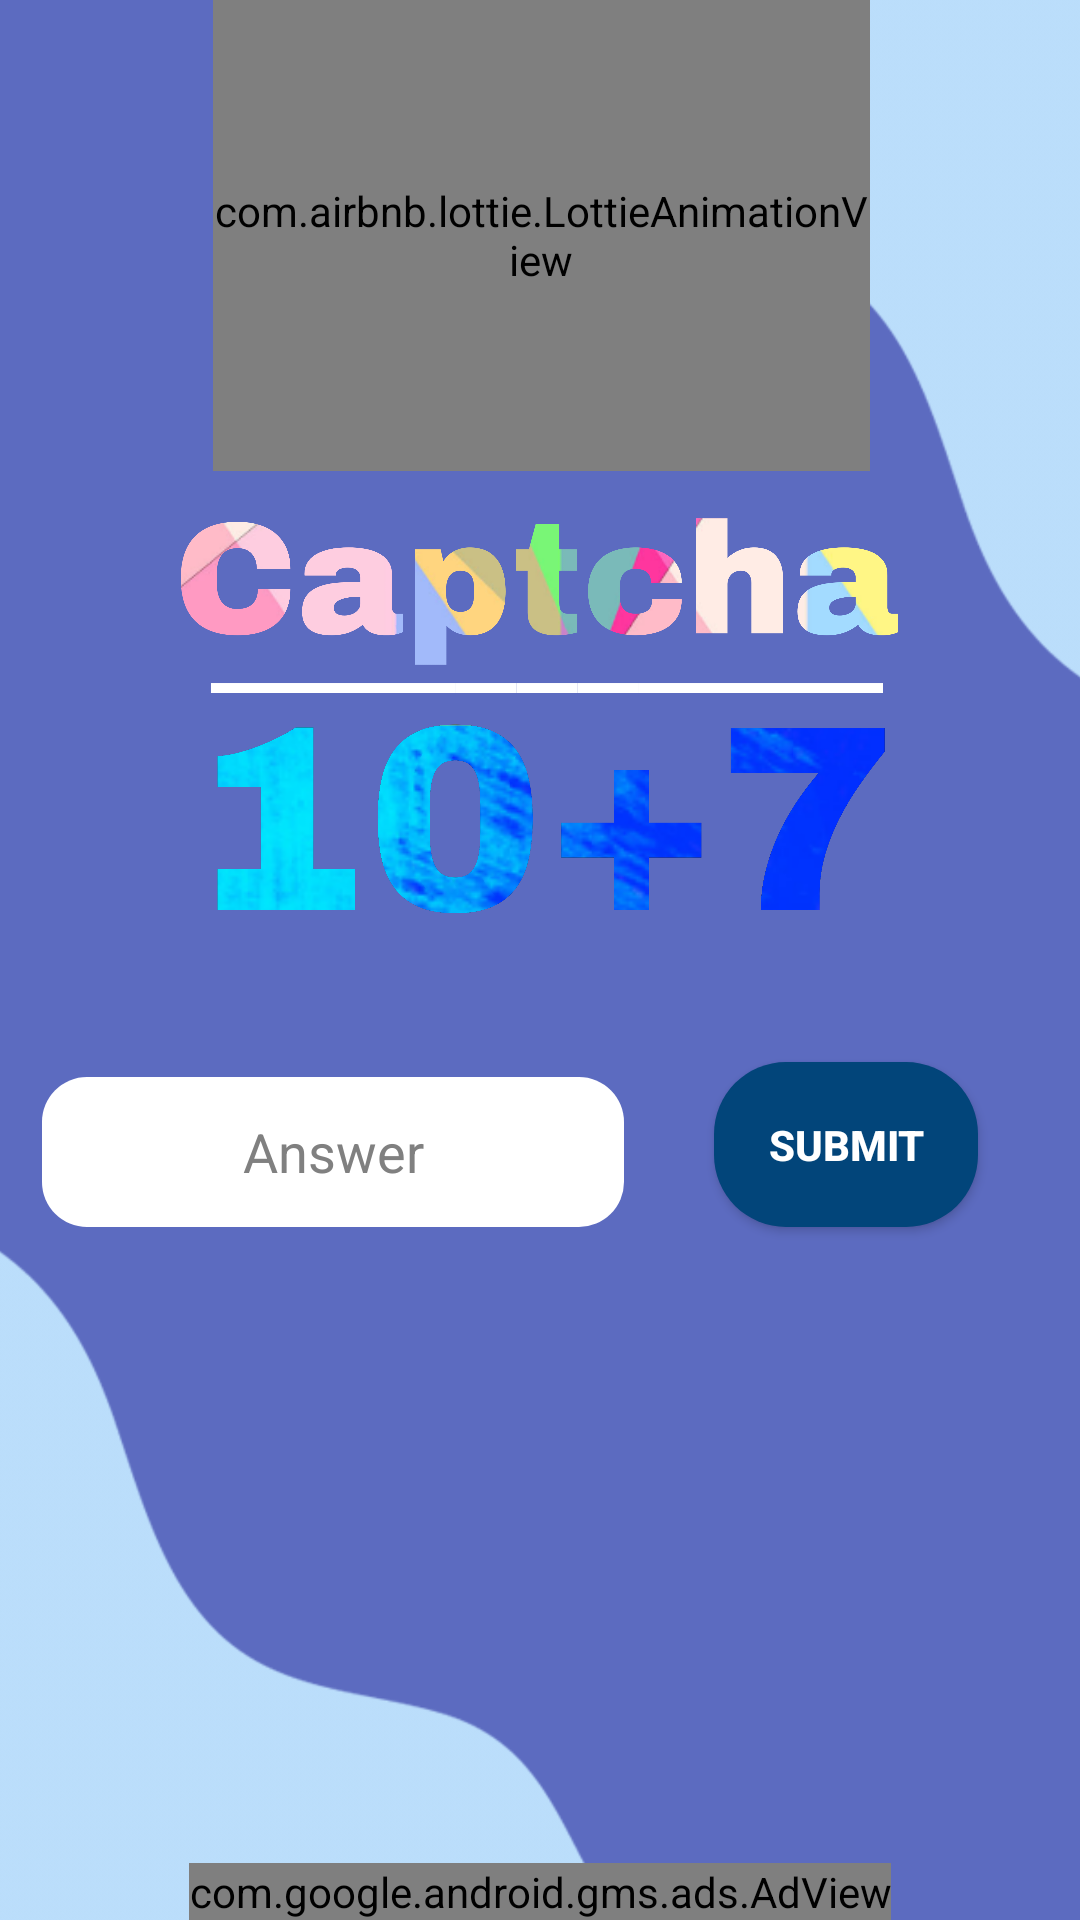

Reconstruct the res/layout file that produces this screen, plus the resources it refers to.
<!-- AndroidManifest.xml: application theme Theme.AppChallenge -->
<!-- res/layout/activity_main.xml -->
<?xml version="1.0" encoding="utf-8"?>
<RelativeLayout xmlns:android="http://schemas.android.com/apk/res/android"
    xmlns:app="http://schemas.android.com/apk/res-auto"
    xmlns:tools="http://schemas.android.com/tools"
    android:layout_width="match_parent"
    android:layout_height="match_parent"
    tools:context=".MainActivity"
    android:background="@drawable/darkposter">

    <ImageView
        android:layout_width="337dp"
        android:layout_height="381dp"
        android:layout_alignParentStart="true"
        android:layout_alignParentLeft="true"
        android:layout_alignParentEnd="true"
        android:layout_alignParentRight="true"
        android:layout_alignParentBottom="true"
        android:layout_marginStart="32dp"
        android:layout_marginLeft="32dp"
        android:layout_marginEnd="41dp"
        android:layout_marginRight="41dp"
        android:layout_marginBottom="185dp"
        android:src="@drawable/captcha" />

    <EditText
        android:id="@+id/answer"
        android:layout_width="384dp"
        android:layout_height="50dp"
        android:layout_alignParentStart="true"
        android:layout_alignParentLeft="true"
        android:layout_alignParentEnd="true"
        android:layout_alignParentRight="true"
        android:layout_alignParentBottom="true"
        android:layout_marginStart="14dp"
        android:layout_marginLeft="14dp"
        android:layout_marginEnd="152dp"
        android:layout_marginRight="152dp"
        android:layout_marginBottom="231dp"
        android:background="@drawable/edittext"
        android:gravity="center"
        android:hint="Answer"
        android:inputType="number"
        android:padding="5dip"
        android:textColor="@color/black"
        android:textColorHint="#808080" />


    <com.airbnb.lottie.LottieAnimationView
        android:id="@+id/animation"
        android:layout_width="267dp"
        android:layout_height="195dp"
        android:layout_alignParentStart="true"
        android:layout_alignParentLeft="true"
        android:layout_alignParentEnd="true"
        android:layout_alignParentRight="true"
        android:layout_alignParentBottom="true"
        android:layout_marginStart="71dp"
        android:layout_marginLeft="71dp"
        android:layout_marginEnd="70dp"
        android:layout_marginRight="70dp"
        android:layout_marginBottom="483dp"
        app:lottie_autoPlay="true"
        app:lottie_loop="true"
        app:lottie_rawRes="@raw/security" />

    <Button
        android:id="@+id/submit_btn"
        android:layout_width="wrap_content"
        android:layout_height="55dp"
        android:layout_alignParentEnd="true"
        android:layout_alignParentRight="true"
        android:layout_alignParentBottom="true"
        android:layout_marginEnd="34dp"
        android:layout_marginRight="34dp"
        android:layout_marginBottom="231dp"
        android:background="@drawable/mybutton"
        android:shadowColor="#50B2DF"
        android:text="Submit"

        android:textColor="@color/white"
        android:textColorHighlight="#50B2DF"
        android:textColorHint="#50B2DF"
        android:textColorLink="#02457A"
        android:textStyle="bold"
        app:backgroundTint="#02457A"
        app:rippleColor="#50B2DF"
        app:strokeColor="#50B2DF" />

    <com.google.android.gms.ads.AdView
        xmlns:ads="http://schemas.android.com/apk/res-auto"
        android:id="@+id/adView"
        android:layout_width="wrap_content"
        android:layout_height="wrap_content"
        android:layout_centerHorizontal="true"
        android:layout_alignParentBottom="true"
        ads:adSize="BANNER"
        ads:adUnitId="ca-app-pub-9511260428304528/9674390751">
    </com.google.android.gms.ads.AdView>

</RelativeLayout>
<!-- resources referenced by this layout -->
<resources>
  <color name="black">#02457A</color>
  <color name="white">#FFFFFFFF</color>
  <!-- drawable captcha: png bitmap (drawable, 739551 bytes) -->
  <!-- drawable darkposter: png bitmap (drawable, 84537 bytes) -->
  <!-- drawable edittext (drawable) -->
  <?xml version="1.0" encoding="utf-8"?>
  <shape xmlns:android="http://schemas.android.com/apk/res/android"
      android:shape="rectangle"
      android:padding="10dp">
  
      <solid android:color="#FFFFFF" />
      <corners
          android:bottomRightRadius="15dp"
          android:bottomLeftRadius="15dp"
          android:topLeftRadius="15dp"
          android:topRightRadius="15dp"
          />
  </shape>
  <!-- drawable mybutton (drawable) -->
  <?xml version="1.0" encoding="utf-8"?>
  <selector xmlns:android="http://schemas.android.com/apk/res/android">
  
      <item android:state_pressed="true"><shape android:padding="10dp" android:shape="rectangle">
          <solid android:color="#50B2DF" />
          
  
          <corners android:bottomLeftRadius="24dp" android:bottomRightRadius="24dp" android:topLeftRadius="24dp" android:topRightRadius="24dp" />
      </shape></item>
      <item><shape android:padding="10dp" android:shape="rectangle">
          <solid android:color="#02457A" />
          
  
          <corners android:bottomLeftRadius="24dp" android:bottomRightRadius="24dp" android:topLeftRadius="24dp" android:topRightRadius="24dp" />
      </shape></item>
  
  </selector>
  <style name="Theme.AppChallenge" parent="Theme.MaterialComponents.DayNight.DarkActionBar">
          
          <item name="colorPrimary">@color/purple_500</item>
          <item name="colorPrimaryVariant">#072F5F</item>
          <item name="colorOnPrimary">@color/white</item>
          
          <item name="colorSecondary">#02457A</item>
          <item name="colorSecondaryVariant">#02457A</item>
          <item name="colorOnSecondary">#02457A</item>
          
          <item name="android:statusBarColor" tools:targetApi="l">?attr/colorPrimaryVariant</item>
          
      </style>
  <color name="purple_500">#FF6200EE</color>
</resources>
